Run: headless pygame with SDL's dummy video driver; simulated clock (each Clock.tick advances the game by its frame time, no real sleeping); random seed 0; keys injected as events and as key.get_pressed() state; no mouse input.
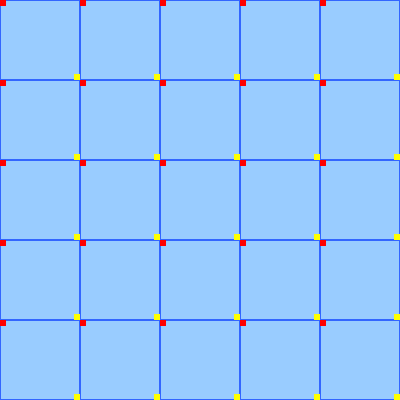
Frame 1 of 4 · flips 1–60 · no input
Frame 2 of 4 · flips 61–180 · tapped SPACE, RETURN · held RIGHT (→), D · screen unchanged from frame 1, image omitted
Frame 3 of 4 · flips 181–300 · held DOWN (↓), S · screen unchanged from frame 2, image omitted
Frame 4 of 4 · flips 301–420 · held LEFT (←), A, UP (↑), W · screen unchanged from frame 3, image omitted

The pygame program that drew these frames:

import pygame

# Initialize Pygame
pygame.init()

# Set up the display window
screen_width = 400
screen_height = 400
screen = pygame.display.set_mode((screen_width, screen_height))
pygame.display.set_caption("Boxes Demonstration")

# Set up colors
BLUE = (153, 204, 255)
DK_BLUE=(51, 102, 255)
RED=(255,0,0)
YELLOW = (255, 255, 0)

# Draw the background
screen.fill(BLUE)

# Update the display
pygame.display.flip()

# set up the grid
cell_size = 80
x_offset = (screen_width - (cell_size * 5)) // 2
y_offset = (screen_height - (cell_size * 5)) // 2
for row in range(5):
    for col in range(5):
        rect = pygame.Rect(x_offset + col * cell_size, y_offset + row * cell_size, cell_size, cell_size)
        top_left = rect.topleft
        # center=rect.center
        pygame.draw.rect(screen, DK_BLUE, rect, 1)
        # pygame.draw.rect(screen, RED, pygame.Rect(top_left[0]-3, top_left[1]-3, 6, 6))
        pygame.draw.rect(screen, RED, pygame.Rect(top_left[0], top_left[1], 6, 6))
        bottom_right = rect.bottomright
        pygame.draw.rect(screen, YELLOW, pygame.Rect(bottom_right[0]-6, bottom_right[1]-6, 6, 6))



# Set up the game loop
running = True
while running:
    # Handle events
    for event in pygame.event.get():
        if event.type == pygame.QUIT:
            running = False

    # Update the display
    pygame.display.flip()
    

# Quit Pygame
pygame.quit()
